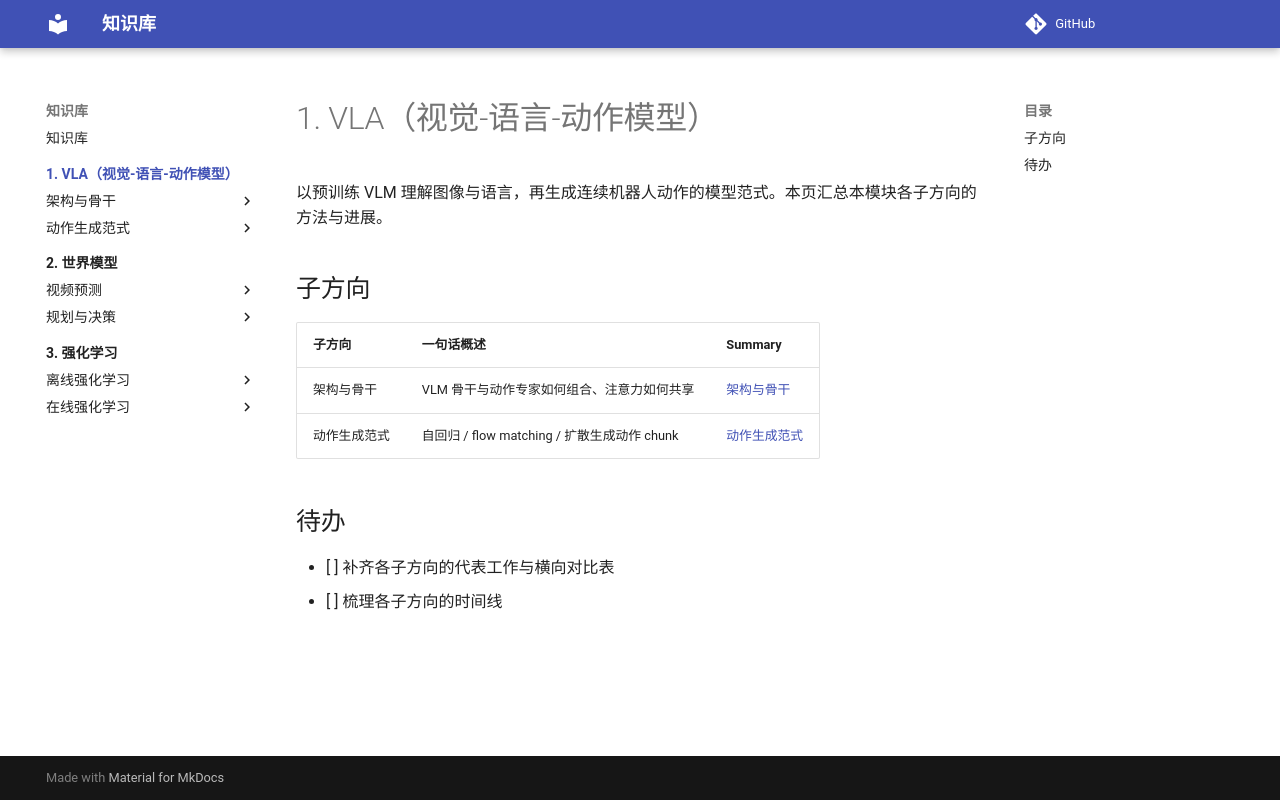

repository: PengxinZeng/KnowledgeBase · page: 1-vla/index.html · generator: mkdocs

# 1. VLA（视觉-语言-动作模型）

以预训练 VLM 理解图像与语言，再生成连续机器人动作的模型范式。本页汇总本模块各子方向的方法与进展。

## 子方向

| 子方向 | 一句话概述 | Summary |
|---|---|---|
| 架构与骨干 | VLM 骨干与动作专家如何组合、注意力如何共享 | [架构与骨干](1-architecture/index.md) |
| 动作生成范式 | 自回归 / flow matching / 扩散生成动作 chunk | [动作生成范式](2-action-generation/index.md) |

## 待办

- [ ] 补齐各子方向的代表工作与横向对比表
- [ ] 梳理各子方向的时间线
